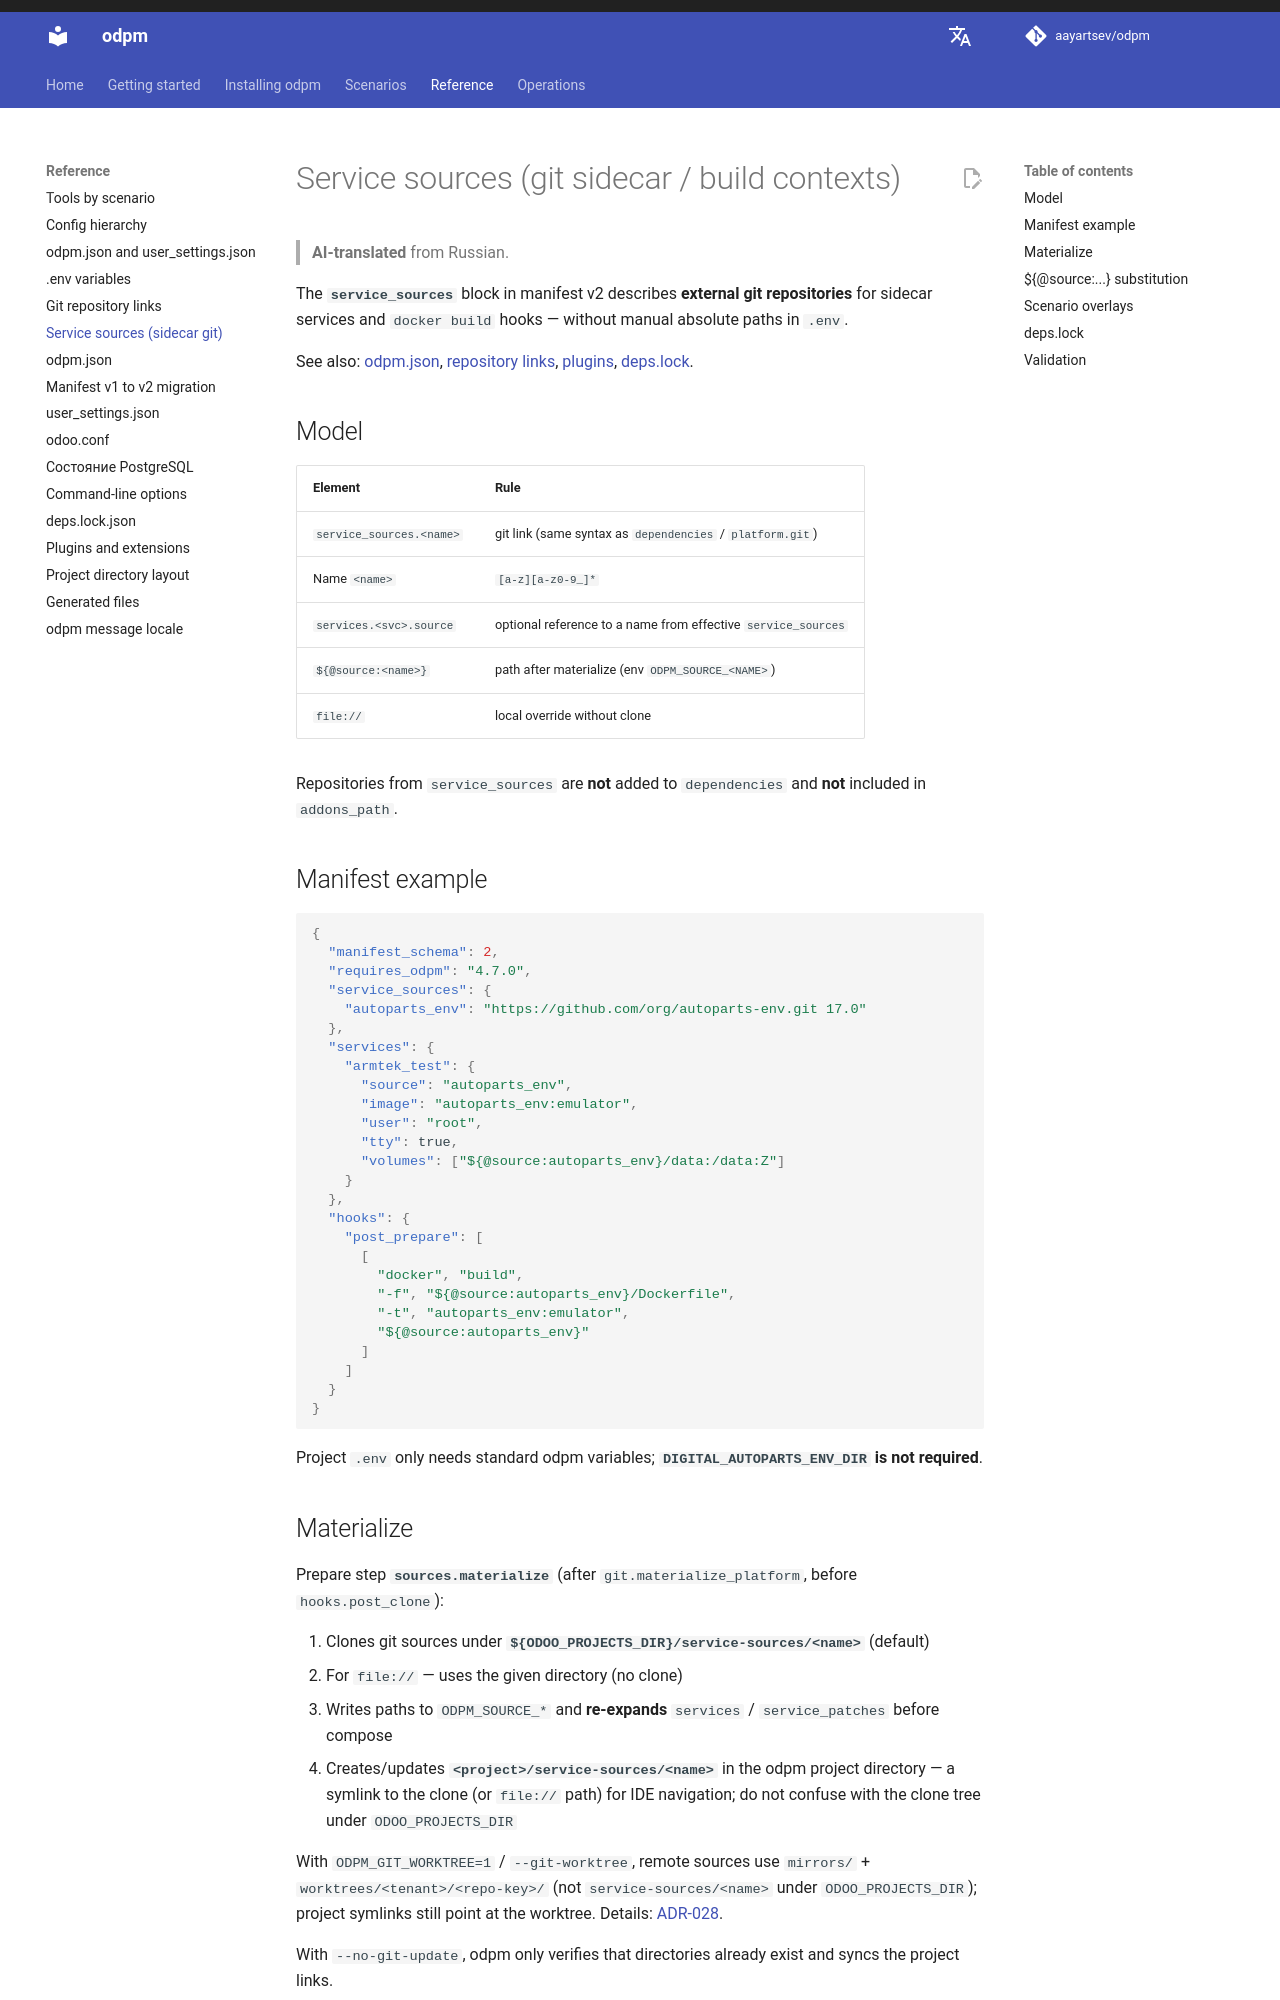

repository: aayartsev/odpm · page: dev/en/reference/service-sources/index.html · generator: mkdocs

# Service sources (git sidecar / build contexts)

> **AI-translated** from Russian.

The **`service_sources`** block in manifest v2 describes **external git repositories** for sidecar services and `docker build` hooks — without manual absolute paths in `.env`.

See also: [odpm.json](odpm-json.md), [repository links](git-links.md), [plugins](plugins.md), [deps.lock](deps-lock.md).

## Model

| Element | Rule |
|---------|------|
| `service_sources.<name>` | git link (same syntax as `dependencies` / `platform.git`) |
| Name `<name>` | `[a-z][a-z0-9_]*` |
| `services.<svc>.source` | optional reference to a name from effective `service_sources` |
| `${@source:<name>}` | path after materialize (env `ODPM_SOURCE_<NAME>`) |
| `file://` | local override without clone |

Repositories from `service_sources` are **not** added to `dependencies` and **not** included in `addons_path`.

## Manifest example

```json
{
  "manifest_schema": 2,
  "requires_odpm": "4.7.0",
  "service_sources": {
    "autoparts_env": "https://github.com/org/autoparts-env.git 17.0"
  },
  "services": {
    "armtek_test": {
      "source": "autoparts_env",
      "image": "autoparts_env:emulator",
      "user": "root",
      "tty": true,
      "volumes": ["${@source:autoparts_env}/data:/data:Z"]
    }
  },
  "hooks": {
    "post_prepare": [
      [
        "docker", "build",
        "-f", "${@source:autoparts_env}/Dockerfile",
        "-t", "autoparts_env:emulator",
        "${@source:autoparts_env}"
      ]
    ]
  }
}
```

Project `.env` only needs standard odpm variables; **`DIGITAL_AUTOPARTS_ENV_DIR` is not required**.
